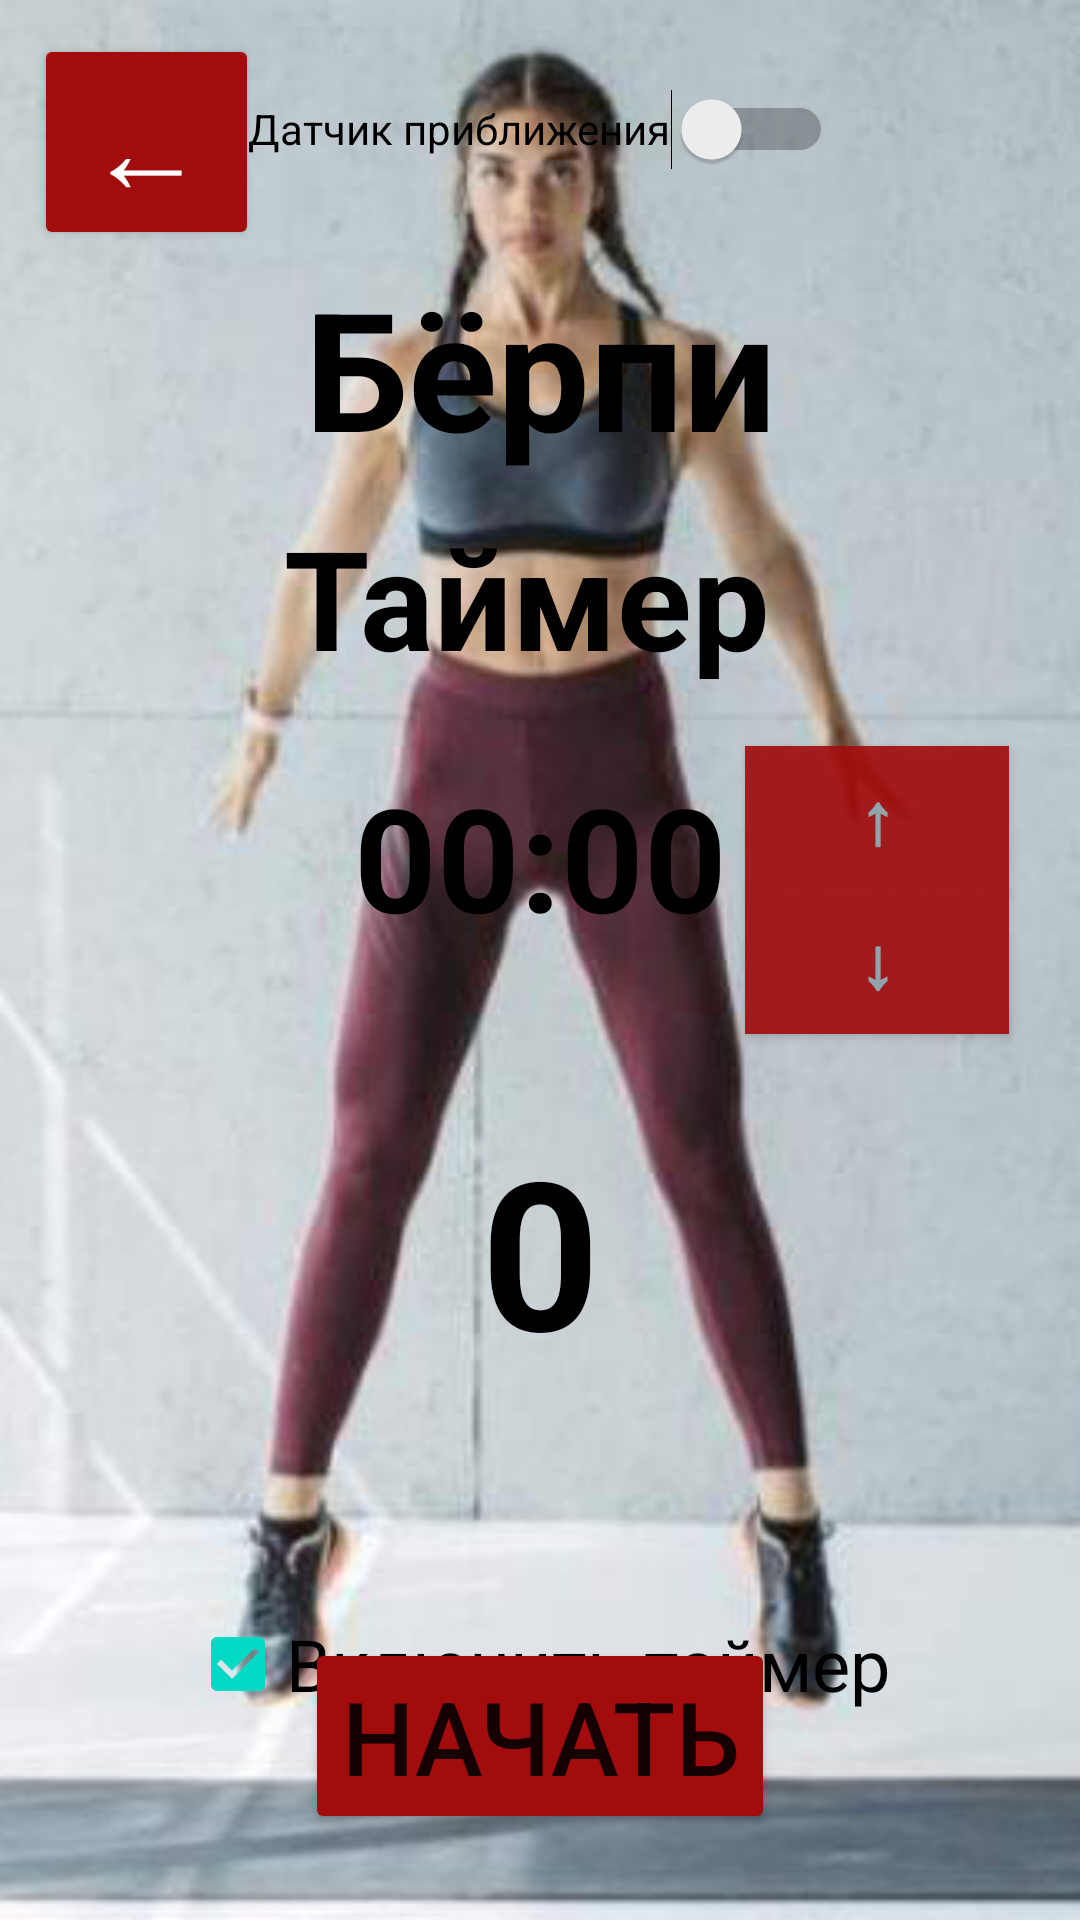

Reconstruct the res/layout file that produces this screen, plus the resources it refers to.
<!-- AndroidManifest.xml: application theme Theme.MonitoringActivnosti -->
<!-- res/layout/berpi.xml -->
<?xml version="1.0" encoding="utf-8"?>
<androidx.constraintlayout.widget.ConstraintLayout xmlns:android="http://schemas.android.com/apk/res/android"
    xmlns:app="http://schemas.android.com/apk/res-auto"
    xmlns:tools="http://schemas.android.com/tools"
    android:layout_width="match_parent"
    android:layout_height="match_parent">

    <ImageView
        android:id="@+id/imageView3"
        android:layout_width="0dp"
        android:layout_height="0dp"
        android:scaleType="centerCrop"
        android:src="@drawable/berpi_fon_2"
        app:layout_constraintBottom_toBottomOf="parent"
        app:layout_constraintEnd_toEndOf="parent"
        app:layout_constraintStart_toStartOf="parent"
        app:layout_constraintTop_toTopOf="parent" />

    <Button
        android:id="@+id/berpi_nouse_button"
        android:layout_width="402dp"
        android:layout_height="460dp"
        android:background="#65057551"
        android:text="0"
        android:textSize="69sp"
        android:visibility="invisible"
        app:backgroundTint="#65057551"
        app:layout_constraintBottom_toBottomOf="parent"
        app:layout_constraintEnd_toEndOf="parent"
        app:layout_constraintHorizontal_bias="0.444"
        app:layout_constraintStart_toStartOf="parent"
        app:layout_constraintTop_toTopOf="parent"
        app:layout_constraintVertical_bias="0.701" />

    <TextView
        android:id="@+id/textView2"
        android:layout_width="171dp"
        android:layout_height="60dp"
        android:text="Таймер"
        android:textColor="#000000"
        android:textSize="46sp"
        android:textStyle="bold"
        app:layout_constraintBottom_toTopOf="@+id/berpi_timer_textView"
        app:layout_constraintEnd_toEndOf="parent"
        app:layout_constraintStart_toStartOf="parent"
        app:layout_constraintTop_toTopOf="parent"
        app:layout_constraintVertical_bias="0.87" />

    <TextView
        android:id="@+id/textView8"
        android:layout_width="wrap_content"
        android:layout_height="wrap_content"
        android:text="Бёрпи"
        android:textColor="#000000"
        android:textSize="55sp"
        android:textStyle="bold"
        app:layout_constraintBottom_toTopOf="@+id/textView2"
        app:layout_constraintEnd_toEndOf="parent"
        app:layout_constraintStart_toStartOf="parent"
        app:layout_constraintTop_toTopOf="parent"
        app:layout_constraintVertical_bias="0.9" />

    <TextView
        android:id="@+id/berpi_timer_textView"
        android:layout_width="wrap_content"
        android:layout_height="wrap_content"
        android:text="00:00"
        android:textColor="#000000"
        android:textSize="48sp"
        android:textStyle="bold"
        app:layout_constraintBottom_toBottomOf="parent"
        app:layout_constraintEnd_toEndOf="parent"
        app:layout_constraintStart_toStartOf="parent"
        app:layout_constraintTop_toTopOf="parent"
        app:layout_constraintVertical_bias="0.44" />

    <Button
        android:id="@+id/berpi_timer_up"
        android:layout_width="wrap_content"
        android:layout_height="wrap_content"
        android:alpha="0.9"
        android:background="#A30C0C"
        android:insetTop="0dp"
        android:insetBottom="0dp"
        android:onClick="berpi_on_up_button_click"
        android:text="↑"
        android:textColor="#90A4AE"
        android:textSize="24sp"
        android:textStyle="bold"
        app:backgroundTint="#A30C0C"
        app:iconPadding="0dp"
        app:layout_constraintBottom_toBottomOf="parent"
        app:layout_constraintEnd_toEndOf="parent"
        app:layout_constraintHorizontal_bias="0.2"
        app:layout_constraintStart_toEndOf="@+id/berpi_timer_textView"
        app:layout_constraintTop_toTopOf="parent"
        app:layout_constraintVertical_bias="0.42" />

    <Button
        android:id="@+id/berpi_timer_down"
        android:layout_width="wrap_content"
        android:layout_height="wrap_content"
        android:alpha="0.9"
        android:background="#A30C0C"
        android:insetTop="0dp"
        android:insetBottom="0dp"
        android:onClick="berpi_on_down_button_click"
        android:text="↓"
        android:textColor="#90A4AE"
        android:textSize="24sp"
        android:textStyle="bold"
        app:backgroundTint="#A30C0C"
        app:iconPadding="0dp"
        app:layout_constraintBottom_toBottomOf="parent"
        app:layout_constraintEnd_toEndOf="parent"
        app:layout_constraintHorizontal_bias="0.2"
        app:layout_constraintStart_toEndOf="@+id/berpi_timer_textView"
        app:layout_constraintTop_toBottomOf="@+id/berpi_timer_up"
        app:layout_constraintVertical_bias="0.0" />

    <TextView
        android:id="@+id/berpi_total_score"
        android:layout_width="wrap_content"
        android:layout_height="wrap_content"
        android:text="0"
        android:textColor="#000000"
        android:textSize="69sp"
        android:textStyle="bold"
        app:layout_constraintBottom_toBottomOf="@+id/berpi_nouse_button"
        app:layout_constraintEnd_toEndOf="parent"
        app:layout_constraintStart_toStartOf="parent"
        app:layout_constraintTop_toBottomOf="@+id/berpi_timer_textView"
        app:layout_constraintVertical_bias="0.3" />

    <Button
        android:id="@+id/berpi_timer_start_button"
        android:layout_width="wrap_content"
        android:layout_height="wrap_content"
        android:backgroundTint="#A30C0C"
        android:onClick="berpi_on_timer_start"
        android:text="Начать"
        android:textSize="34sp"
        app:layout_constraintBottom_toBottomOf="parent"
        app:layout_constraintEnd_toEndOf="parent"
        app:layout_constraintStart_toStartOf="parent"
        app:layout_constraintTop_toTopOf="parent"
        app:layout_constraintVertical_bias="0.95" />

    <Button
        android:layout_width="75dp"
        android:layout_height="72dp"
        android:backgroundTint="#A30C0C"
        android:gravity="center_horizontal|top|center_vertical"
        android:onClick="berpi_back"
        android:text="←"
        android:textColor="#FFFFFF"
        android:textSize="40sp"
        app:iconTint="#A10707"
        app:layout_constraintBottom_toBottomOf="parent"
        app:layout_constraintEnd_toEndOf="parent"
        app:layout_constraintHorizontal_bias="0.04"
        app:layout_constraintStart_toStartOf="parent"
        app:layout_constraintTop_toTopOf="parent"
        app:layout_constraintVertical_bias="0.02" />

    <CheckBox
        android:id="@+id/berpi_timer_checkBox"
        android:layout_width="wrap_content"
        android:layout_height="wrap_content"
        android:checked="true"
        android:text="Включить таймер"
        android:textSize="24sp"
        app:layout_constraintBottom_toBottomOf="@+id/berpi_nouse_button"
        app:layout_constraintEnd_toEndOf="parent"
        app:layout_constraintStart_toStartOf="parent"
        app:layout_constraintTop_toBottomOf="@+id/berpi_total_score"
        app:layout_constraintVertical_bias="0.9" />

    <Switch
        android:id="@+id/berpi_datchik_switch"
        android:layout_width="wrap_content"
        android:layout_height="wrap_content"
        android:minWidth="48dp"
        android:minHeight="48dp"
        android:text="Датчик приближения"
        android:textOff="Датчик приближения"
        android:textOn="Нажатия кнопки носом"
        app:layout_constraintBottom_toTopOf="@+id/textView8"
        app:layout_constraintEnd_toEndOf="parent"
        app:layout_constraintStart_toStartOf="parent"
        app:layout_constraintTop_toTopOf="parent" />

    <TextView
        android:id="@+id/berpi_kalorii_textView"
        android:layout_width="wrap_content"
        android:layout_height="wrap_content"
        android:text="KKal"
        android:textSize="24sp"
        android:visibility="invisible"
        app:layout_constraintBottom_toTopOf="@+id/berpi_timer_checkBox"
        app:layout_constraintEnd_toEndOf="parent"
        app:layout_constraintStart_toStartOf="parent"
        app:layout_constraintTop_toBottomOf="@+id/berpi_total_score"
        app:layout_constraintVertical_bias="0.9"
        tools:visibility="visible" />

</androidx.constraintlayout.widget.ConstraintLayout>
<!-- resources referenced by this layout -->
<resources>
  <!-- drawable berpi_fon_2: jpg bitmap (drawable, 46472 bytes) -->
  <style name="Theme.MonitoringActivnosti" parent="Theme.MaterialComponents.DayNight.DarkActionBar">
          
          <item name="colorPrimary">@color/purple_500</item>
          <item name="colorPrimaryVariant">@color/purple_700</item>
          <item name="colorOnPrimary">@color/white</item>
          
          <item name="colorSecondary">@color/teal_200</item>
          <item name="colorSecondaryVariant">@color/teal_700</item>
          <item name="colorOnSecondary">@color/black</item>
          
          <item name="android:statusBarColor" tools:targetApi="21">?attr/colorPrimaryVariant</item>
          
      </style>
  <!-- not gathered from this repository: default colours our renderer supplied (Android Studio template values) -->
  <color name="purple_500">#FF6200EE</color>
  <color name="purple_700">#FF3700B3</color>
  <color name="teal_200">#FF03DAC5</color>
  <color name="teal_700">#FF018786</color>
  <color name="black">#FF000000</color>
  <color name="white">#FFFFFFFF</color>
</resources>
